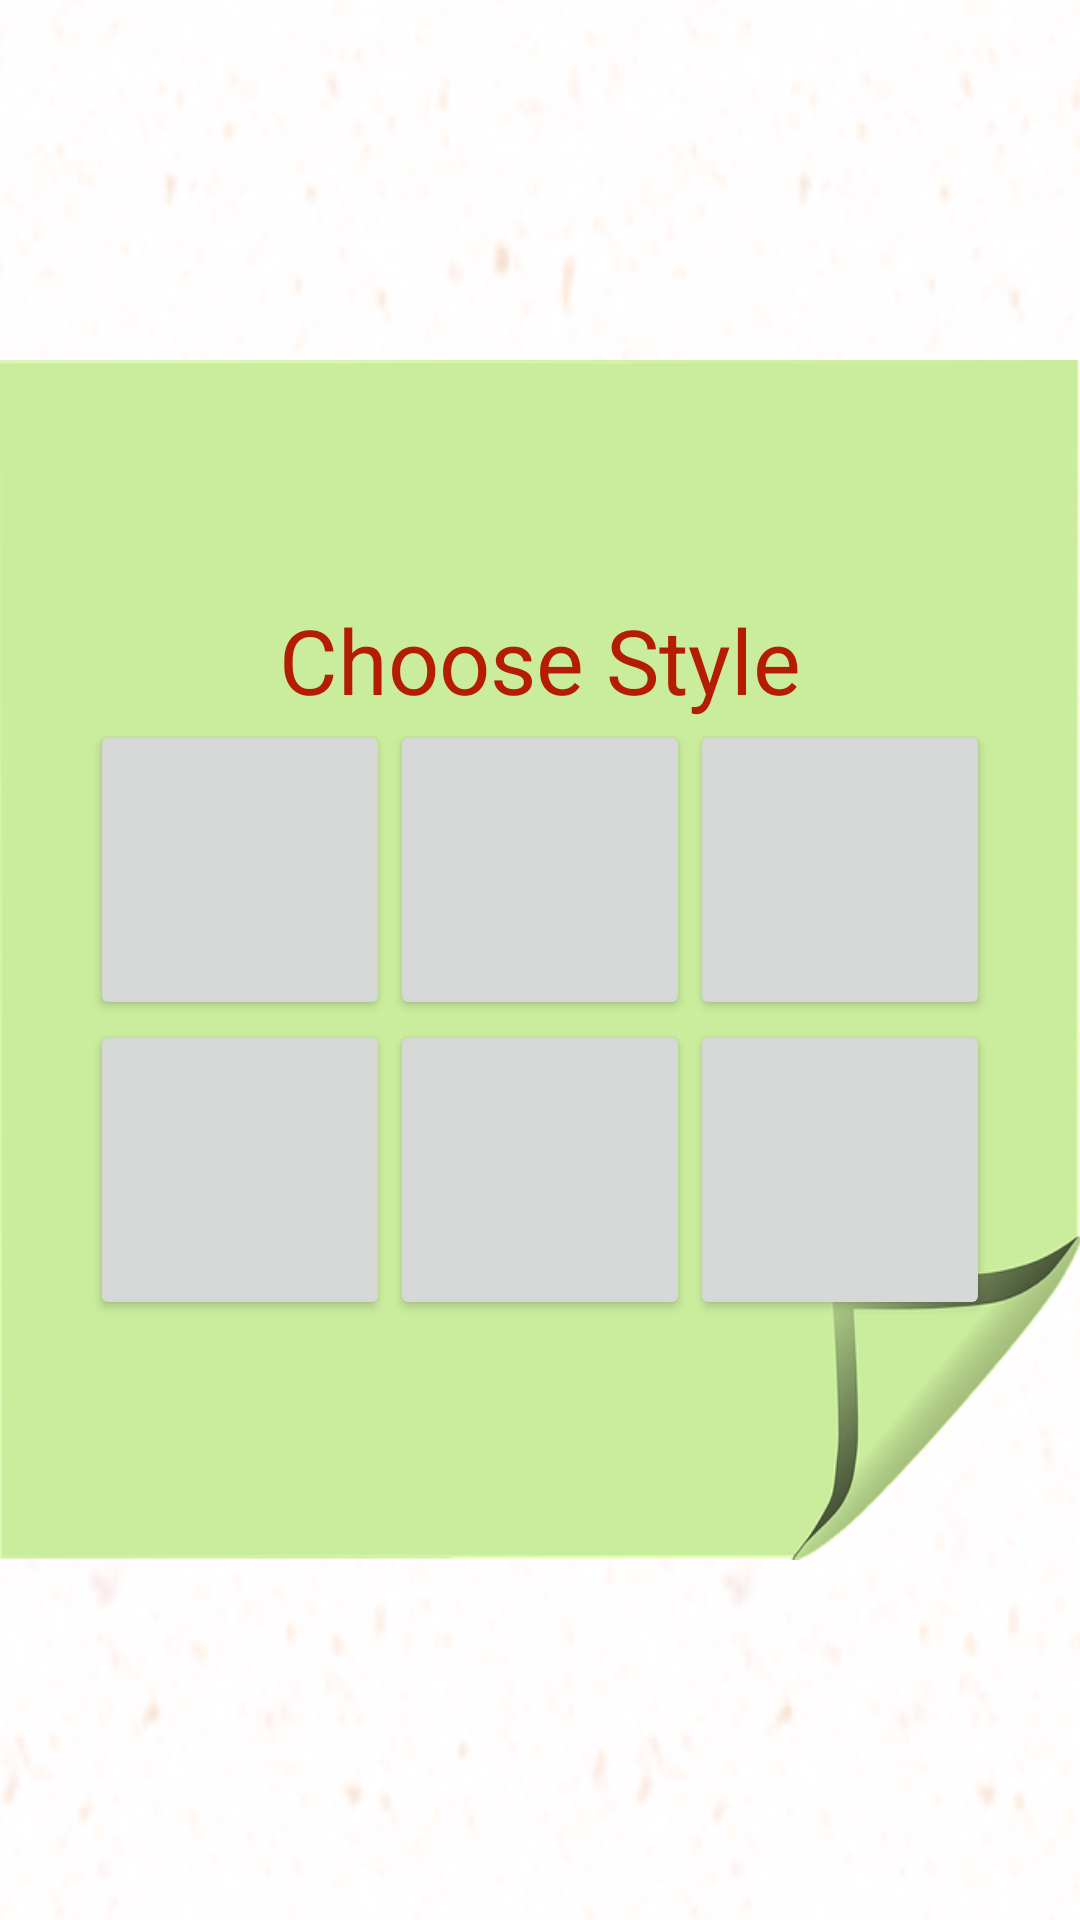

Reconstruct the res/layout file that produces this screen, plus the resources it refers to.
<!-- AndroidManifest.xml: application theme AppTheme -->
<!-- res/layout/activity_tilecolor.xml -->
<?xml version="1.0" encoding="utf-8"?>
<RelativeLayout xmlns:android="http://schemas.android.com/apk/res/android"
    xmlns:tools="http://schemas.android.com/tools"
    android:id="@+id/activity_tilecolor"
    android:layout_width="match_parent"
    android:layout_height="match_parent"
    android:paddingBottom="@dimen/activity_vertical_margin"
    android:paddingLeft="@dimen/activity_horizontal_margin"
    android:paddingRight="@dimen/activity_horizontal_margin"
    android:paddingTop="@dimen/activity_vertical_margin"
    tools:context="com.ttt.tictactoegame.tilecolor"

    android:background="@drawable/mainbg">

    <LinearLayout
        android:orientation="vertical"
        android:layout_width="match_parent"
        android:layout_height="400dp"
        android:background="@drawable/stickynote1"
        android:gravity="center_vertical"
        android:layout_centerVertical="true"
        android:layout_alignParentStart="true">

        <TableRow
            android:layout_width="match_parent"
            android:layout_height="wrap_content"
            android:layout_alignParentStart="true"
            android:layout_alignParentTop="true"

            android:gravity="center">

            <TextView
                android:text="Choose Style"
                android:layout_width="wrap_content"
                android:layout_height="wrap_content"
                android:id="@+id/textView2"
                android:gravity="start"
                android:textColor="#b41c04"
                android:fontFamily="arial"
                android:textSize="30sp"/>




        </TableRow>

        <TableRow
            android:layout_width="wrap_content"
            android:layout_height="wrap_content"
            android:layout_gravity="center">

            <Button

                android:layout_height="100dp"
                android:id="@+id/button1"
                android:layout_width="100dp" />
            <Button

                android:layout_height="100dp"
                android:id="@+id/button2"
                android:layout_width="100dp" />
            <Button

                android:layout_height="100dp"
                android:id="@+id/button3"
                android:layout_width="100dp" />
        </TableRow>


        <TableRow
            android:layout_width="wrap_content"
            android:layout_height="wrap_content"
            android:layout_gravity="center">

            <Button

                android:layout_height="100dp"
                android:id="@+id/button4"
                android:layout_width="100dp" />
            <Button

                android:layout_height="100dp"
                android:id="@+id/button5"
                android:layout_width="100dp" />
            <Button

                android:layout_height="100dp"
                android:id="@+id/button6"
                android:layout_width="100dp" />
        </TableRow>

    </LinearLayout>

</RelativeLayout>
<!-- resources referenced by this layout -->
<resources>
  <!-- drawable mainbg: png bitmap (drawable, 107480 bytes) -->
  <!-- drawable stickynote1: png bitmap (drawable, 25948 bytes) -->
  <style name="AppTheme" parent="Theme.AppCompat.Light.DarkActionBar">
          
          <item name="colorPrimary">@color/colorPrimary</item>
          <item name="colorPrimaryDark">@color/colorPrimaryDark</item>
          <item name="colorAccent">@color/colorAccent</item>
      </style>
  <!-- not gathered from this repository: default colours our renderer supplied (Android Studio template values) -->
  <color name="colorPrimary">#FF6200EE</color>
  <color name="colorPrimaryDark">#FF3700B3</color>
  <color name="colorAccent">#FF03DAC5</color>
</resources>
